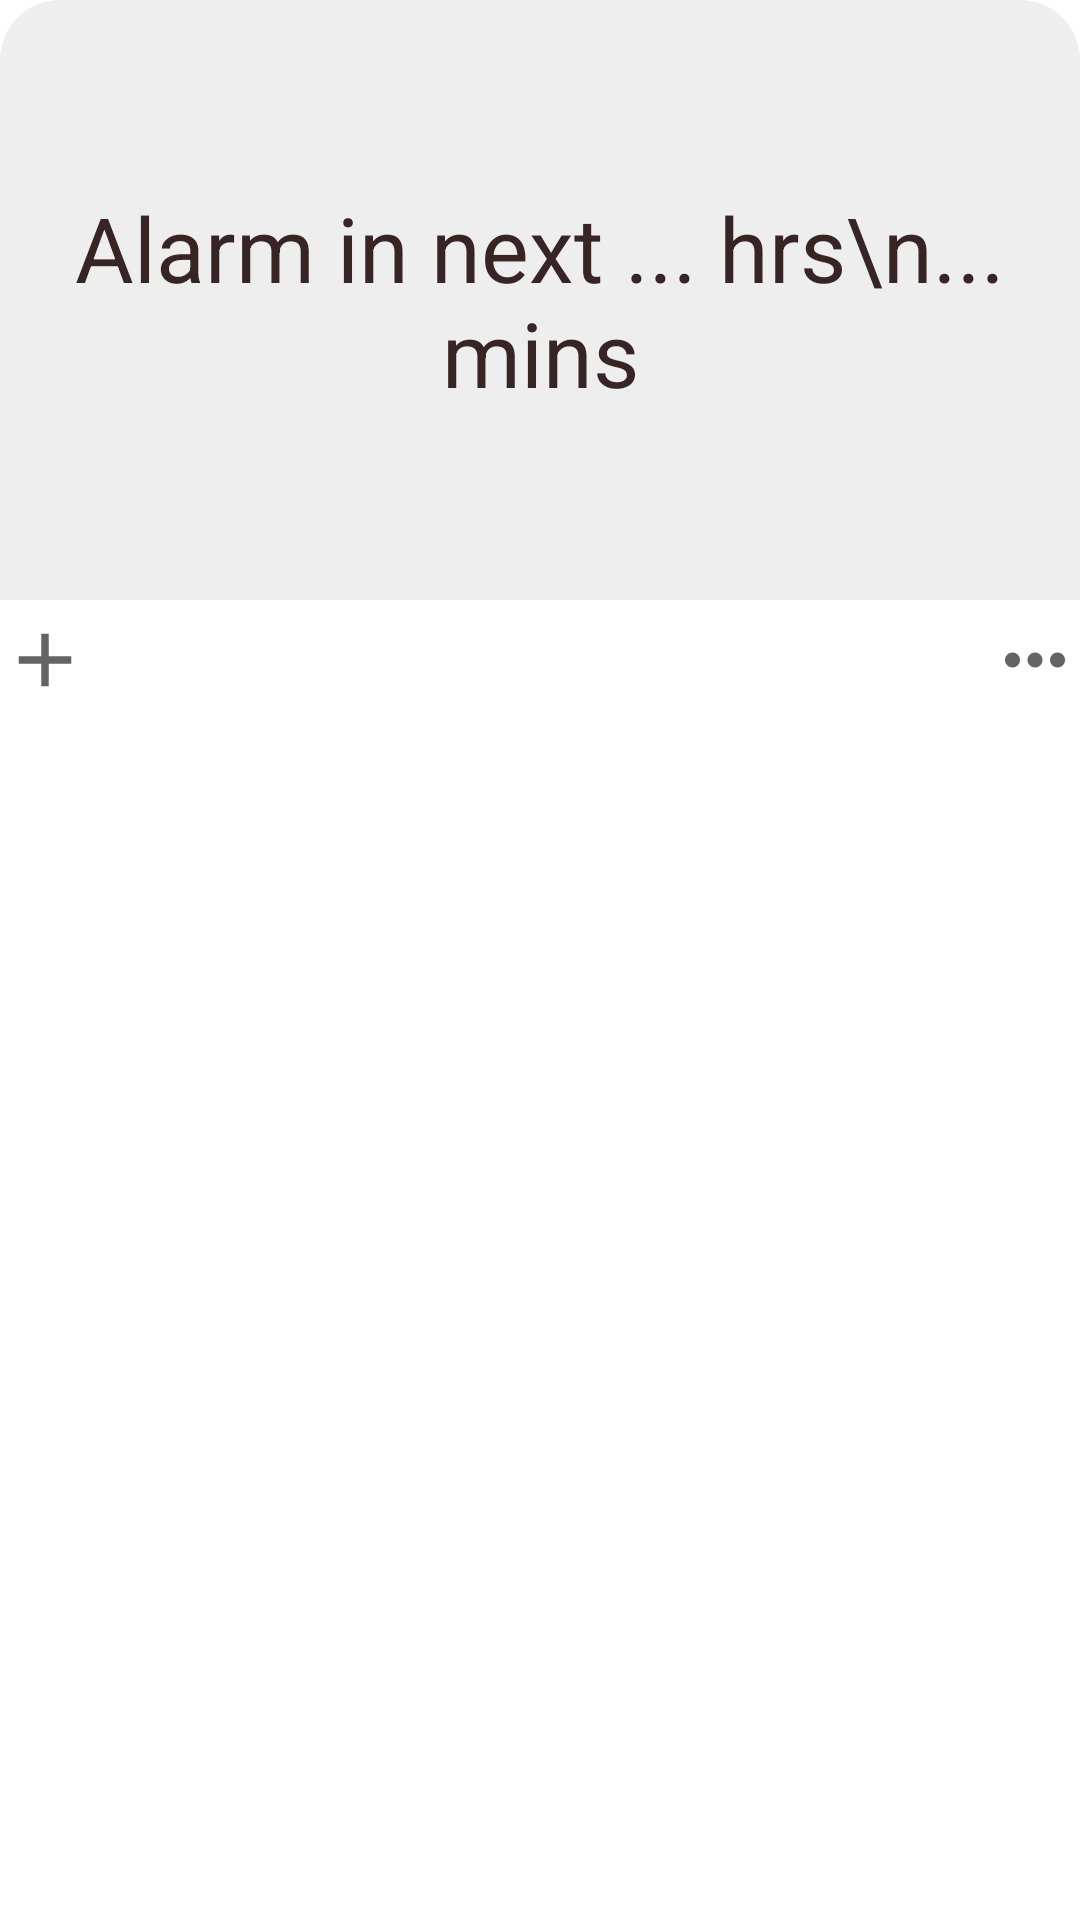

Produce the Android XML layout that renders to this screen, including the resource entries it uses.
<!-- AndroidManifest.xml: application theme Theme.GroupAlarmSync -->
<!-- res/layout/fragment_1_alarm.xml -->
<?xml version="1.0" encoding="utf-8"?>
<RelativeLayout xmlns:android="http://schemas.android.com/apk/res/android"
    xmlns:app="http://schemas.android.com/apk/res-auto"
    xmlns:tools="http://schemas.android.com/tools"
    android:layout_width="match_parent"
    android:layout_height="match_parent"
    android:layout_marginStart="20dp"
    android:layout_marginLeft="20dp"
    android:layout_marginEnd="20dp"
    android:layout_marginRight="20dp"
    tools:context=".menufragments.AlarmFragment">

    <TextView
        android:id="@+id/alarmStatus"
        android:layout_width="match_parent"
        android:layout_height="200dp"
        android:layout_alignParentTop="true"
        android:layout_centerHorizontal="true"
        android:background="@drawable/field_design"
        android:gravity="center"
        android:text="Alarm in next ... hrs\n... mins"
        android:textColor="#372525"
        android:textSize="30sp" />

    <RelativeLayout
        android:id="@+id/buttonRelLayout"
        android:layout_width="match_parent"
        android:layout_height="wrap_content"
        android:layout_below="@+id/alarmStatus"
        android:orientation="horizontal"
        android:paddingTop="5dp"
        android:paddingBottom="5dp">

        <ImageButton
            android:id="@+id/addAlarmBtn"
            android:layout_width="wrap_content"
            android:layout_height="wrap_content"
            android:layout_alignParentLeft="true"
            android:layout_alignParentTop="true"
            android:background="@color/transparent"
            android:src="@drawable/ic_add" />

        <ImageButton
            android:id="@+id/menuBtn"
            android:layout_width="wrap_content"
            android:layout_height="wrap_content"
            android:layout_alignParentTop="true"
            android:layout_alignParentRight="true"
            android:background="@color/transparent"
            android:src="@drawable/ic_menu" />
    </RelativeLayout>

    <ListView
        android:id="@+id/alarmListView"
        android:layout_width="match_parent"
        android:layout_height="match_parent"
        android:layout_below="@+id/buttonRelLayout"
        tools:ignore="InvalidId" >

    </ListView>

    <LinearLayout
        android:id="@+id/menuBox"
        android:layout_width="wrap_content"
        android:layout_height="wrap_content"
        android:layout_below="@+id/buttonRelLayout"
        android:layout_alignParentRight="true"
        android:background="@drawable/menu_design"
        android:orientation="vertical"
        android:paddingLeft="10dp"
        android:paddingTop="20dp"
        android:paddingRight="10dp"
        android:paddingBottom="20dp"
        android:visibility="gone">

        <TextView
            android:id="@+id/deleteAlarmsTextView"
            android:layout_width="match_parent"
            android:layout_height="wrap_content"
            android:paddingLeft="10dp"
            android:paddingTop="5dp"
            android:paddingRight="10dp"
            android:paddingBottom="5dp"
            android:text="Delete alarms"
            android:textSize="18sp" />

        <TextView
            android:id="@+id/leaveGroupsTextView"
            android:layout_width="match_parent"
            android:layout_height="wrap_content"
            android:layout_marginTop="5dp"
            android:paddingLeft="10dp"
            android:paddingTop="5dp"
            android:paddingRight="10dp"
            android:paddingBottom="5dp"
            android:text="Leave groups"
            android:textSize="18sp" />

        <TextView
            android:id="@+id/aboutAppTextView"
            android:layout_width="match_parent"
            android:layout_height="wrap_content"
            android:layout_marginTop="5dp"
            android:paddingLeft="10dp"
            android:paddingTop="5dp"
            android:paddingRight="10dp"
            android:paddingBottom="5dp"
            android:text="About app"
            android:textSize="18sp" />

        <TextView
            android:id="@+id/logOutTextView"
            android:layout_width="match_parent"
            android:layout_height="wrap_content"
            android:layout_marginTop="5dp"
            android:paddingLeft="10dp"
            android:paddingTop="5dp"
            android:paddingRight="10dp"
            android:paddingBottom="5dp"
            android:text="Log Out"
            android:textSize="18sp" />
    </LinearLayout>

</RelativeLayout>
<!-- resources referenced by this layout -->
<resources>
  <color name="transparent">#00FFFFFF</color>
  <!-- drawable field_design (drawable) -->
  <?xml version="1.0" encoding="utf-8"?>
  <selector xmlns:android="http://schemas.android.com/apk/res/android">
      <item>
          <shape>
              <solid
                  android:color="#EEEEEF"/>
              <corners
                  android:topLeftRadius="20dp"
                  android:topRightRadius="20dp"/>
          </shape>
      </item>
  </selector>
  <!-- drawable ic_add (drawable-anydpi) -->
  <vector xmlns:android="http://schemas.android.com/apk/res/android"
      android:width="30dp"
      android:height="30dp"
      android:viewportWidth="24"
      android:viewportHeight="24"
      android:tint="#3E3D3D"
      android:alpha="0.8">
    <path
        android:fillColor="@android:color/white"
        android:pathData="M19,13h-6v6h-2v-6H5v-2h6V5h2v6h6v2z"/>
  </vector>
  <!-- drawable ic_menu (drawable-anydpi) -->
  <vector xmlns:android="http://schemas.android.com/apk/res/android"
      android:width="30dp"
      android:height="30dp"
      android:viewportWidth="24"
      android:viewportHeight="24"
      android:tint="#3E3D3D"
      android:alpha="0.8">
    <path
        android:fillColor="@android:color/white"
        android:pathData="M6,10c-1.1,0 -2,0.9 -2,2s0.9,2 2,2 2,-0.9 2,-2 -0.9,-2 -2,-2zM18,10c-1.1,0 -2,0.9 -2,2s0.9,2 2,2 2,-0.9 2,-2 -0.9,-2 -2,-2zM12,10c-1.1,0 -2,0.9 -2,2s0.9,2 2,2 2,-0.9 2,-2 -0.9,-2 -2,-2z"/>
  </vector>
  <!-- drawable menu_design (drawable) -->
  <?xml version="1.0" encoding="utf-8"?>
  <selector xmlns:android="http://schemas.android.com/apk/res/android">
      <item>
          <shape>
              <solid
                  android:color="#EEEEEF"/>
              <corners
                  android:radius="20dp" />
          </shape>
      </item>
  </selector>
  <style name="Theme.GroupAlarmSync" parent="Theme.MaterialComponents.DayNight.NoActionBar">
          
          <item name="colorPrimary">@color/purple_500</item>
          <item name="colorPrimaryVariant">@color/transparent</item>
          <item name="colorOnPrimary">@color/white</item>
          
          <item name="colorSecondary">@color/teal_200</item>
          <item name="colorSecondaryVariant">@color/teal_700</item>
          <item name="colorOnSecondary">@color/black</item>
          
          <item name="android:statusBarColor" tools:targetApi="l">?attr/colorPrimaryVariant</item>
          
      </style>
  <color name="purple_500">#FF6200EE</color>
  <color name="white">#FFFFFFFF</color>
  <color name="teal_200">#0066FF</color>
  <color name="teal_700">#FF018786</color>
  <color name="black">#FF000000</color>
</resources>
